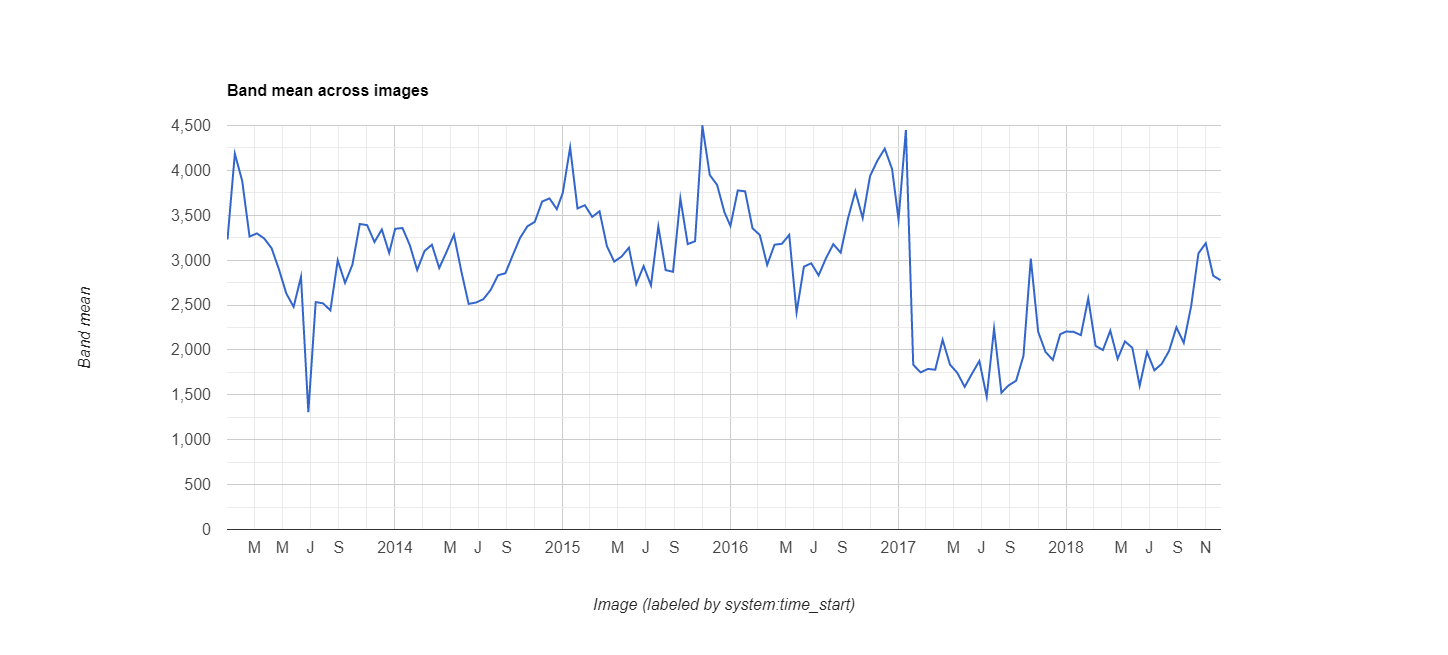

The table this chart was drawn from, first rows:
datetime, EVI, label1, label2
2013/1/1, 0.323, 0, 0
2013/1/17, 0.4186, 0, 0
2013/2/2, 0.3883, 0, 0
2013/2/18, 0.3263, 0, 0
2013/3/6, 0.3298, 0, 0
2013/3/22, 0.3241, 0, 0
2013/4/7, 0.3133, 0, 0
2013/4/23, 0.2898, 0, 0
2013/5/9, 0.2629, 0, 0
2013/5/25, 0.248, 0, 0
2013/6/10, 0.2814, 0, 0
2013/6/26, 0.1307, 0, 0
2013/7/12, 0.2533, 0, 0
2013/7/28, 0.2519, 0, 0
2013/8/13, 0.2441, 0, 0
2013/8/29, 0.2998, 0, 0
2013/9/14, 0.2747, 0, 0
2013/9/30, 0.295, 0, 0
2013/10/16, 0.3403, 0, 0
2013/11/1, 0.339, 0, 0
2013/11/17, 0.3202, 0, 0
2013/12/3, 0.3342, 0, 0
2013/12/19, 0.308, 0, 0
2014/1/1, 0.3349, 0, 0
2014/1/17, 0.3358, 0, 0
2014/2/2, 0.3166, 0, 0
2014/2/18, 0.289, 0, 0
2014/3/6, 0.3102, 0, 0
2014/3/22, 0.3172, 0, 0
2014/4/7, 0.2913, 0, 0
2014/4/23, 0.3093, 0, 0
2014/5/9, 0.3284, 0, 0
2014/5/25, 0.2878, 0, 0
2014/6/10, 0.2513, 0, 0
2014/6/26, 0.2528, 0, 0
2014/7/12, 0.2565, 0, 0
2014/7/28, 0.2669, 0, 0
2014/8/13, 0.2832, 0, 0
2014/8/29, 0.2854, 0, 0
2014/9/14, 0.3054, 0, 0
2014/9/30, 0.3248, 0, 0
2014/10/16, 0.3377, 0, 0
2014/11/1, 0.3427, 0, 0
2014/11/17, 0.3653, 0, 0
2014/12/3, 0.3688, 0, 0
2014/12/19, 0.3568, 0, 0
2015/1/1, 0.375, 0, 0
2015/1/17, 0.4256, 0, 0
2015/2/2, 0.3576, 0, 0
2015/2/18, 0.3612, 0, 0
2015/3/6, 0.3482, 0, 0
2015/3/22, 0.3545, 0, 0
2015/4/7, 0.3157, 0, 0
2015/4/23, 0.2984, 0, 0
2015/5/9, 0.304, 0, 0
2015/5/25, 0.3139, 0, 0
2015/6/10, 0.2734, 0, 0
2015/6/26, 0.2934, 0, 0
2015/7/12, 0.2719, 0, 0
2015/7/28, 0.3375, 0, 0
... 78 more rows
